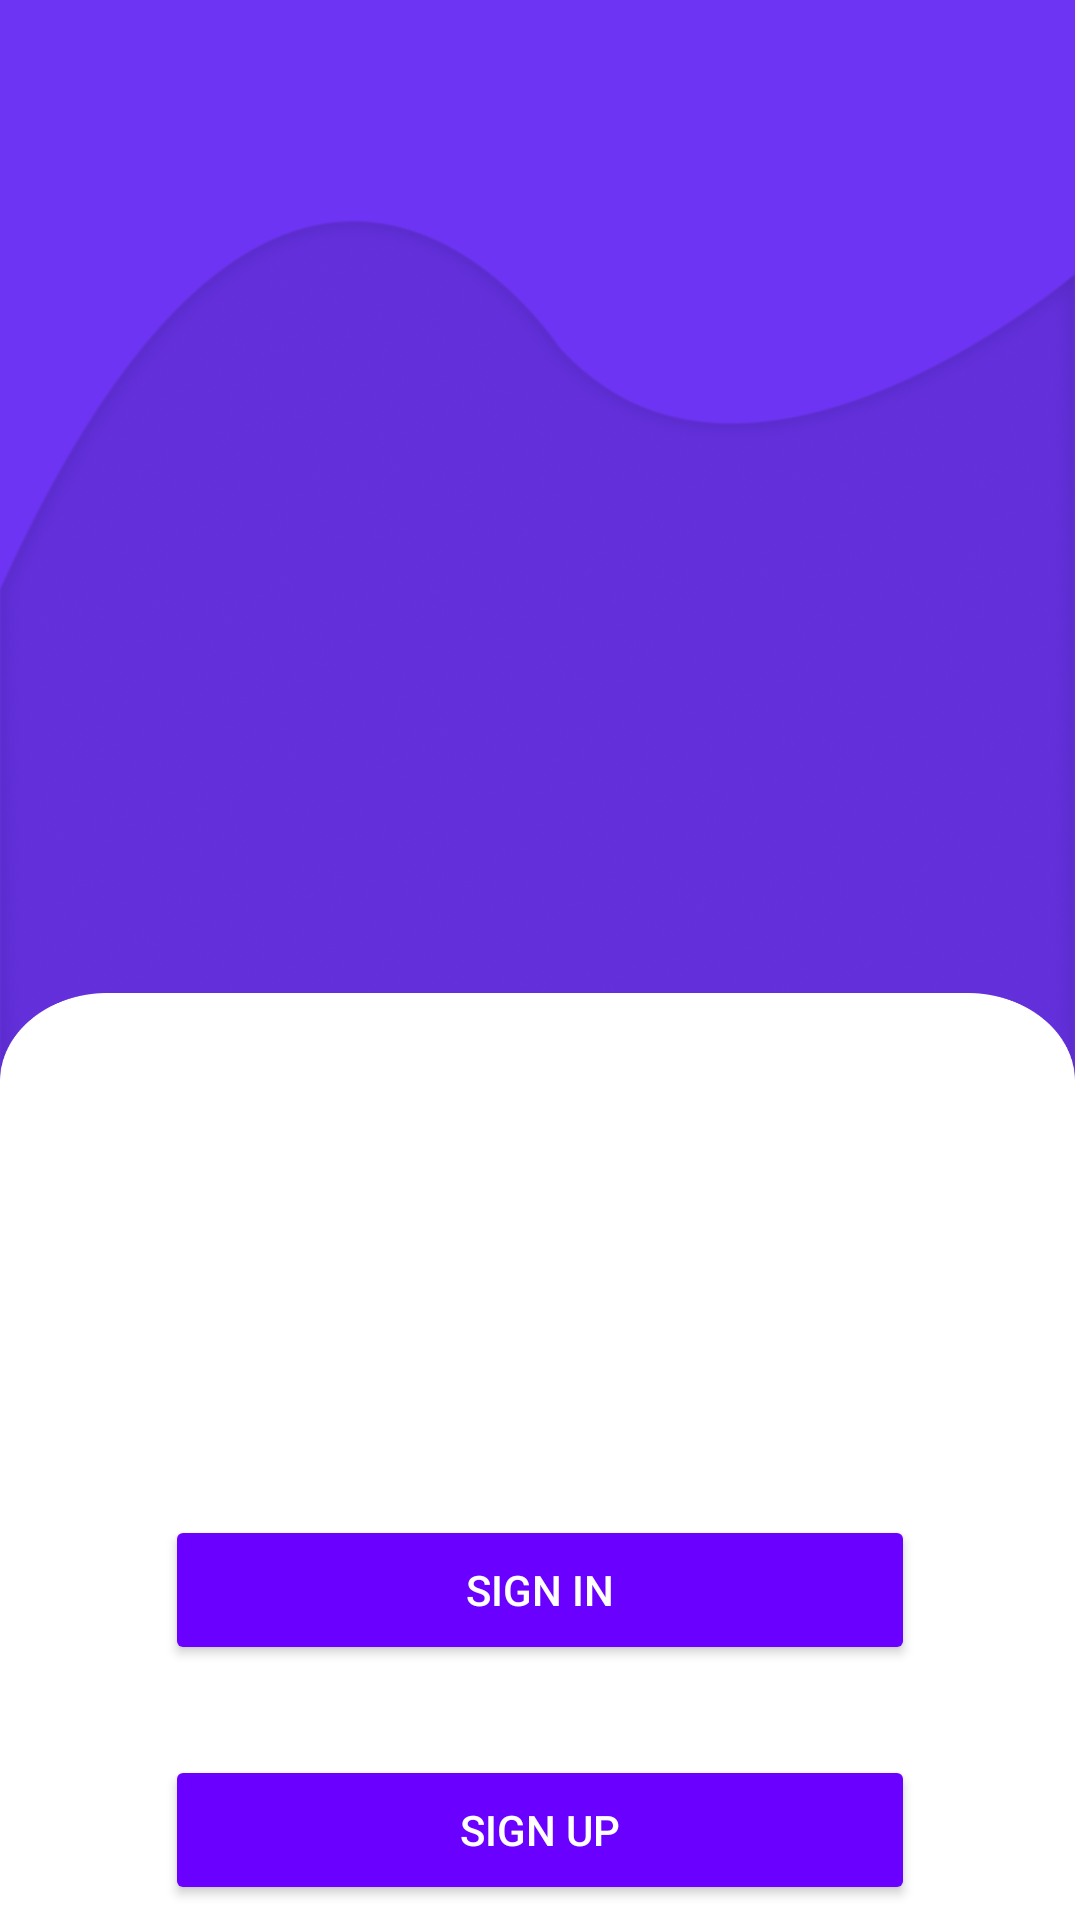

Here is an Android app screen rendered from its layout file. Give the layout XML and the strings, colors and styles it references.
<!-- AndroidManifest.xml: application theme Theme.CodingChallengesApp -->
<!-- res/layout/activity_welcome.xml -->
<?xml version="1.0" encoding="utf-8"?>
<LinearLayout xmlns:android="http://schemas.android.com/apk/res/android"
    android:layout_width="match_parent"
    android:layout_height="match_parent"
    android:orientation="vertical"
    android:gravity="center"
    android:background="@drawable/bg_welcome">

    <Button
        android:id="@+id/sign_in_button"
        android:layout_width="250dp"
        android:layout_height="50dp"
        android:text="SIGN IN"
        android:backgroundTint="@color/purple"
        android:textColor="@color/white"
        android:layout_marginTop="500dp"
        android:layout_marginBottom="30dp"/>

    <Button
        android:id="@+id/sign_up_button"
        android:layout_width="250dp"
        android:layout_height="50dp"
        android:text="SIGN UP"
        android:backgroundTint="@color/purple"
        android:textColor="@color/white"/>
</LinearLayout>
<!-- resources referenced by this layout -->
<resources>
  <color name="purple">#6A00FF</color>
  <color name="white">#FFFFFF</color>
  <!-- drawable bg_welcome: png bitmap (drawable, 552185 bytes) -->
  <style name="Theme.CodingChallengesApp" parent="Base.Theme.CodingChallengesApp" />
  <style name="Base.Theme.CodingChallengesApp" parent="Theme.Material3.DayNight.NoActionBar">
          
          
      </style>
</resources>
